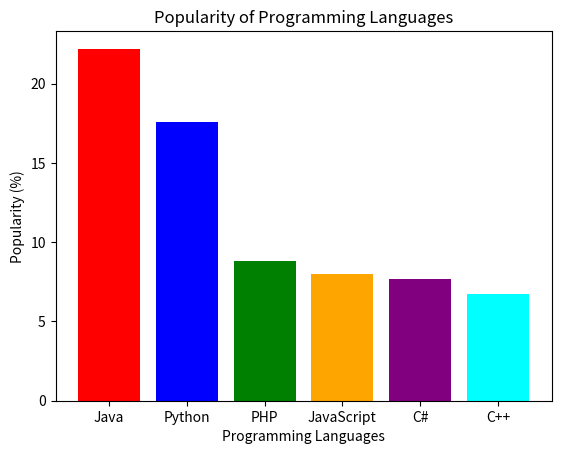

Generate this figure with matplotlib:
import matplotlib.pyplot as plt

languages = ['Java', 'Python', 'PHP', 'JavaScript', 'C#', 'C++']
popularity = [22.2, 17.6, 8.8, 8, 7.7, 6.7]

colors = ['red', 'blue', 'green', 'orange', 'purple', 'cyan']
plt.bar(languages, popularity, color=colors)

plt.xlabel('Programming Languages')
plt.ylabel('Popularity (%)')
plt.title('Popularity of Programming Languages')

plt.show()
